Run: headless pygame with SDL's dummy video driver; simulated clock (each Clock.tick advances the game by its frame time, no real sleeping); random seed 0; keys injected as events and as key.get_pressed() state; no mouse input.
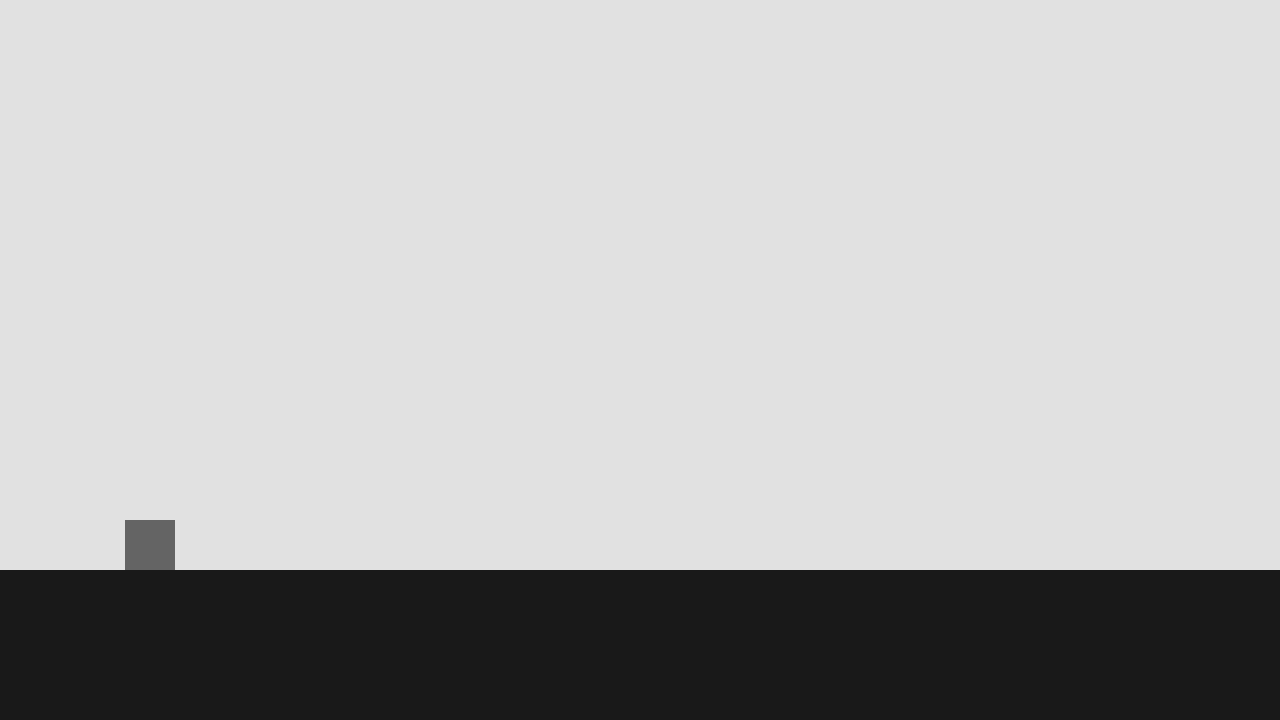
Frame 1 of 4 · flips 1–60 · no input
Frame 2 of 4 · flips 61–180 · tapped SPACE, RETURN · held RIGHT (→), D · screen unchanged from frame 1, image omitted
Frame 3 of 4 · flips 181–300 · held DOWN (↓), S · screen unchanged from frame 2, image omitted
Frame 4 of 4 · flips 301–420 · held LEFT (←), A, UP (↑), W · screen unchanged from frame 3, image omitted

The pygame program that drew these frames:

import pygame
pygame.init()

WINDOW_WIDTH, WINDOW_HEIGHT = 1280, 720
TITLE = "Pygame Dash"
window = pygame.display.set_mode(size=(WINDOW_WIDTH, WINDOW_HEIGHT))
pygame.display.set_caption(TITLE)

FPS = 60
clock = pygame.time.Clock()

BACKGROUND_COLOR = (225, 225, 225)
FLOOR_COLOR = (25, 25, 25)

def get_delta_time():
    return 1/FPS

class Player():
    SIZE = 50
    COLOR = (100, 100, 100)
    JUMP_FORCE = 25
    GRAVITY_FORCE = 75

    def __init__(self, left, top):
        self.rect = pygame.Rect(left, top, self.SIZE, self.SIZE)
        self.is_grounded = True
        self.y_velocity = 0

    def check_for_ground(self):
        if self.rect.bottom - self.y_velocity > floor.top:
            self.rect.bottom = floor.top
            self.y_velocity = 0
            return True
        
        return False

    def jump(self):
        self.is_grounded = False
        self.y_velocity += self.JUMP_FORCE

    def update(self):
        keys_pressed = pygame.key.get_pressed()
        if keys_pressed[pygame.K_SPACE] and self.is_grounded: self.jump() 

        self.y_velocity -= self.GRAVITY_FORCE * get_delta_time()
        self.is_grounded = self.check_for_ground()
        if not self.is_grounded: self.rect.top -= self.y_velocity 

floor = pygame.Rect(0, WINDOW_HEIGHT - 150, WINDOW_WIDTH, 150)

player = Player(125, floor.top - Player.SIZE)

game_running = True
while game_running:
    clock.tick(FPS)

    for event in pygame.event.get():
        if event.type == pygame.QUIT: game_running = False

    # Draw scene
    window.fill(BACKGROUND_COLOR)
    pygame.draw.rect(window, FLOOR_COLOR, floor)

    player.update()
    pygame.draw.rect(window, Player.COLOR, player.rect)

    pygame.display.flip()

pygame.quit()
